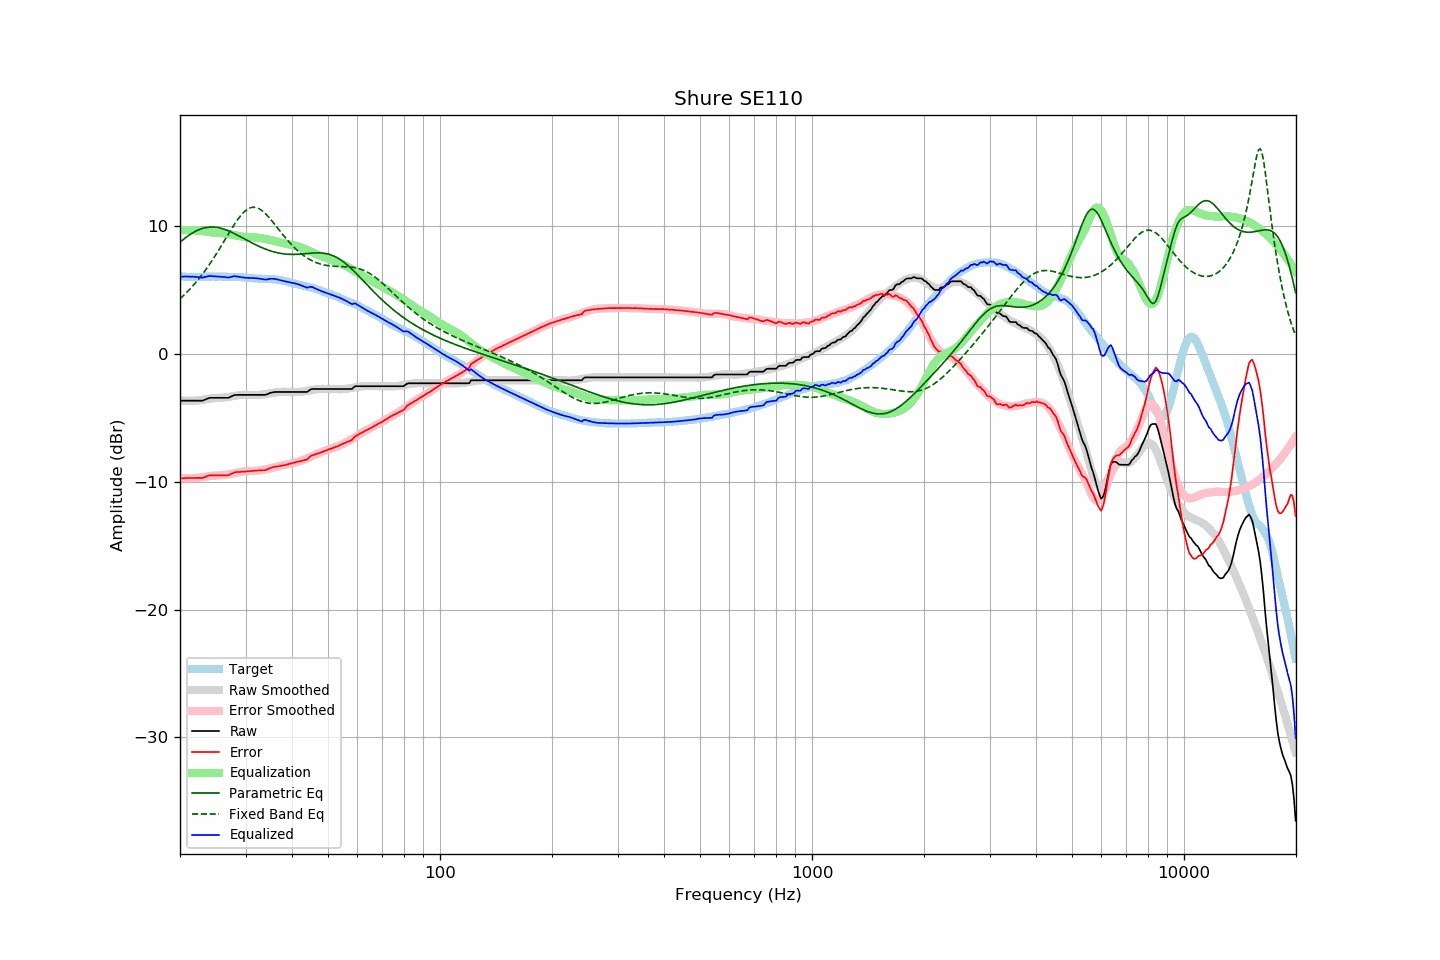

Values plotted in this chart, from the file beside it:
frequency, raw, error, smoothed, error_smoothed, equalization, parametric_eq, fixed_band_eq, equalized_raw, equalized_smoothed, target
20.00, -3.64, -9.72, -3.62, -9.70, 9.70, 8.76, 4.33, 6.06, 6.08, 6.09
20.20, -3.64, -9.71, -3.63, -9.70, 9.70, 8.87, 4.44, 6.07, 6.08, 6.07
20.40, -3.64, -9.71, -3.64, -9.71, 9.71, 8.97, 4.56, 6.07, 6.07, 6.07
20.61, -3.64, -9.71, -3.65, -9.71, 9.71, 9.07, 4.68, 6.07, 6.07, 6.07
20.81, -3.64, -9.69, -3.65, -9.71, 9.71, 9.17, 4.81, 6.08, 6.06, 6.05
21.02, -3.64, -9.69, -3.65, -9.71, 9.71, 9.26, 4.94, 6.08, 6.06, 6.05
21.23, -3.64, -9.69, -3.65, -9.71, 9.71, 9.34, 5.07, 6.07, 6.06, 6.05
21.44, -3.64, -9.70, -3.65, -9.71, 9.71, 9.43, 5.21, 6.07, 6.05, 6.06
21.66, -3.64, -9.69, -3.65, -9.70, 9.70, 9.50, 5.35, 6.06, 6.05, 6.05
21.87, -3.64, -9.70, -3.64, -9.69, 9.69, 9.57, 5.49, 6.06, 6.05, 6.06
22.09, -3.64, -9.68, -3.64, -9.69, 9.69, 9.64, 5.64, 6.05, 6.05, 6.05
22.31, -3.64, -9.69, -3.63, -9.67, 9.67, 9.70, 5.79, 6.04, 6.05, 6.06
22.54, -3.64, -9.68, -3.61, -9.66, 9.66, 9.75, 5.94, 6.02, 6.05, 6.04
22.76, -3.64, -9.69, -3.59, -9.64, 9.64, 9.80, 6.10, 6.01, 6.05, 6.05
22.99, -3.64, -9.69, -3.57, -9.63, 9.63, 9.84, 6.27, 5.99, 6.05, 6.05
23.22, -3.59, -9.64, -3.55, -9.61, 9.61, 9.88, 6.44, 6.02, 6.06, 6.05
23.45, -3.54, -9.60, -3.53, -9.59, 9.59, 9.91, 6.61, 6.05, 6.06, 6.06
23.69, -3.49, -9.55, -3.51, -9.57, 9.57, 9.93, 6.79, 6.08, 6.06, 6.06
23.92, -3.44, -9.49, -3.49, -9.55, 9.55, 9.94, 6.97, 6.11, 6.06, 6.06
24.16, -3.42, -9.48, -3.47, -9.54, 9.54, 9.95, 7.15, 6.12, 6.06, 6.07
24.40, -3.42, -9.49, -3.46, -9.52, 9.52, 9.95, 7.34, 6.10, 6.07, 6.07
24.65, -3.42, -9.49, -3.44, -9.51, 9.51, 9.95, 7.53, 6.09, 6.07, 6.07
24.89, -3.42, -9.49, -3.44, -9.50, 9.50, 9.94, 7.73, 6.09, 6.07, 6.07
25.14, -3.42, -9.49, -3.43, -9.50, 9.50, 9.92, 7.93, 6.08, 6.07, 6.07
25.39, -3.42, -9.49, -3.42, -9.49, 9.49, 9.90, 8.13, 6.07, 6.07, 6.08
25.65, -3.42, -9.49, -3.41, -9.48, 9.48, 9.87, 8.34, 6.07, 6.07, 6.07
25.91, -3.42, -9.48, -3.40, -9.47, 9.47, 9.84, 8.54, 6.06, 6.07, 6.06
26.16, -3.42, -9.49, -3.40, -9.46, 9.46, 9.80, 8.75, 6.05, 6.07, 6.07
26.43, -3.42, -9.49, -3.38, -9.45, 9.45, 9.76, 8.96, 6.03, 6.07, 6.07
26.69, -3.42, -9.48, -3.37, -9.43, 9.43, 9.71, 9.17, 6.02, 6.06, 6.07
26.96, -3.42, -9.47, -3.35, -9.41, 9.41, 9.66, 9.38, 5.99, 6.06, 6.05
27.23, -3.37, -9.42, -3.33, -9.39, 9.39, 9.61, 9.59, 6.02, 6.06, 6.05
27.50, -3.31, -9.36, -3.31, -9.36, 9.36, 9.55, 9.79, 6.05, 6.05, 6.05
27.77, -3.25, -9.30, -3.28, -9.33, 9.33, 9.49, 9.99, 6.09, 6.05, 6.06
28.05, -3.20, -9.24, -3.26, -9.31, 9.31, 9.43, 10.19, 6.11, 6.05, 6.04
28.33, -3.20, -9.24, -3.24, -9.28, 9.28, 9.37, 10.37, 6.08, 6.04, 6.04
28.62, -3.19, -9.22, -3.22, -9.26, 9.26, 9.30, 10.55, 6.07, 6.03, 6.03
28.90, -3.19, -9.22, -3.21, -9.23, 9.23, 9.23, 10.72, 6.05, 6.03, 6.04
29.19, -3.19, -9.21, -3.19, -9.21, 9.21, 9.17, 10.88, 6.02, 6.02, 6.02
29.48, -3.19, -9.20, -3.18, -9.19, 9.19, 9.10, 11.02, 6.01, 6.01, 6.01
29.78, -3.19, -9.19, -3.17, -9.18, 9.18, 9.03, 11.15, 5.99, 6.00, 6.01
30.08, -3.19, -9.19, -3.17, -9.17, 9.17, 8.96, 11.25, 5.98, 5.99, 6.00
30.38, -3.19, -9.17, -3.18, -9.16, 9.16, 8.89, 11.34, 5.97, 5.98, 5.98
30.68, -3.19, -9.16, -3.18, -9.15, 9.15, 8.83, 11.41, 5.97, 5.97, 5.98
30.99, -3.19, -9.15, -3.19, -9.15, 9.15, 8.76, 11.46, 5.96, 5.96, 5.96
31.30, -3.19, -9.14, -3.20, -9.15, 9.15, 8.69, 11.49, 5.96, 5.95, 5.95
31.61, -3.19, -9.13, -3.20, -9.14, 9.14, 8.63, 11.50, 5.95, 5.94, 5.94
31.93, -3.19, -9.11, -3.20, -9.13, 9.13, 8.57, 11.48, 5.95, 5.93, 5.92
32.24, -3.19, -9.11, -3.20, -9.12, 9.12, 8.51, 11.45, 5.93, 5.92, 5.92
32.57, -3.19, -9.10, -3.19, -9.11, 9.11, 8.45, 11.40, 5.92, 5.92, 5.91
32.89, -3.19, -9.09, -3.18, -9.09, 9.09, 8.39, 11.32, 5.90, 5.91, 5.90
33.22, -3.19, -9.09, -3.16, -9.07, 9.07, 8.33, 11.24, 5.88, 5.91, 5.90
33.55, -3.19, -9.08, -3.15, -9.05, 9.05, 8.28, 11.13, 5.86, 5.90, 5.89
33.89, -3.19, -9.09, -3.13, -9.02, 9.02, 8.23, 11.02, 5.84, 5.90, 5.90
34.23, -3.15, -9.03, -3.11, -9.00, 9.00, 8.18, 10.89, 5.85, 5.89, 5.88
34.57, -3.10, -8.98, -3.09, -8.97, 8.97, 8.14, 10.75, 5.87, 5.88, 5.89
34.92, -3.04, -8.92, -3.06, -8.94, 8.94, 8.09, 10.61, 5.90, 5.88, 5.88
35.27, -3.01, -8.89, -3.04, -8.91, 8.91, 8.06, 10.46, 5.90, 5.87, 5.88
35.62, -2.99, -8.85, -3.02, -8.88, 8.88, 8.02, 10.30, 5.89, 5.86, 5.86
35.97, -2.96, -8.81, -3.00, -8.85, 8.85, 7.98, 10.15, 5.89, 5.85, 5.85
... 635 more rows
